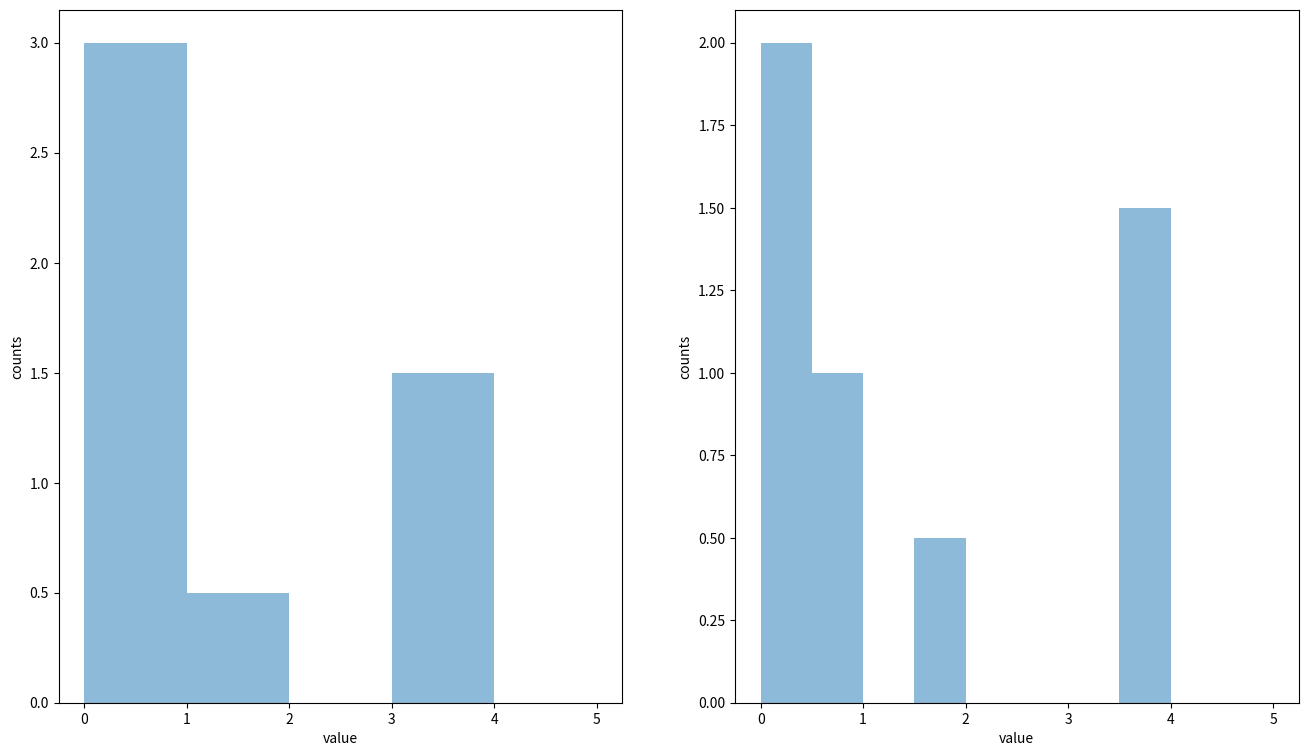

The matplotlib source for this figure:
#!/usr/bin/env python3
# -*- coding: utf-8 -*-

# See:
# - http://bespokeblog.wordpress.com/2011/07/11/basic-data-plotting-with-matplotlib-part-3-histograms/  (nice introduction)
# - http://matplotlib.org/examples/pylab_examples/histogram_demo_extended.html
# - http://matplotlib.org/api/pyplot_api.html#matplotlib.pyplot.hist
# - http://matplotlib.org/users/image_tutorial.html

import numpy as np
import matplotlib.pyplot as plt

# SETUP #######################################################################

# histtype : [‘bar’ | ‘barstacked’ | ‘step’ | ‘stepfilled’]
HIST_TYPE='bar'
ALPHA=0.5

# MAKE DATA ###################################################################

x = np.array([0.3, 0.7, 1.5, 3.5])
weights = np.array([2, 1, 0.5, 1.5])

# INIT FIGURE #################################################################

fig, (ax1, ax2) = plt.subplots(nrows=1, ncols=2, figsize=(16, 9))

# AX1 #############

# Create a histogram by providing the bin edges: [i, i+1[
bins1 = [0., 1., 2., 3., 4., 5.]

res_tuple1 = ax1.hist(x,
                      weights=weights,
                      bins=bins1,
                      histtype=HIST_TYPE,
                      alpha=ALPHA)

ax1.set_xlabel("value")
ax1.set_ylabel("counts")
print(res_tuple1)

# AX2 #############

# Create a histogram by providing the bin edges: [i, i+1[
bins2 = [0., 0.5, 1., 1.5, 2., 2.5, 3., 3.5, 4., 4.5, 5.]

res_tuple2 = ax2.hist(x,
                      weights=weights,
                      bins=bins2,
                      histtype=HIST_TYPE,
                      alpha=ALPHA)

ax2.set_xlabel("value")
ax2.set_ylabel("counts")
print(res_tuple2)

# SHOW AND SAVE FILE ##########################################################

plt.savefig("hist_with_weighted_values.png", bbox_inches='tight')
plt.show()
